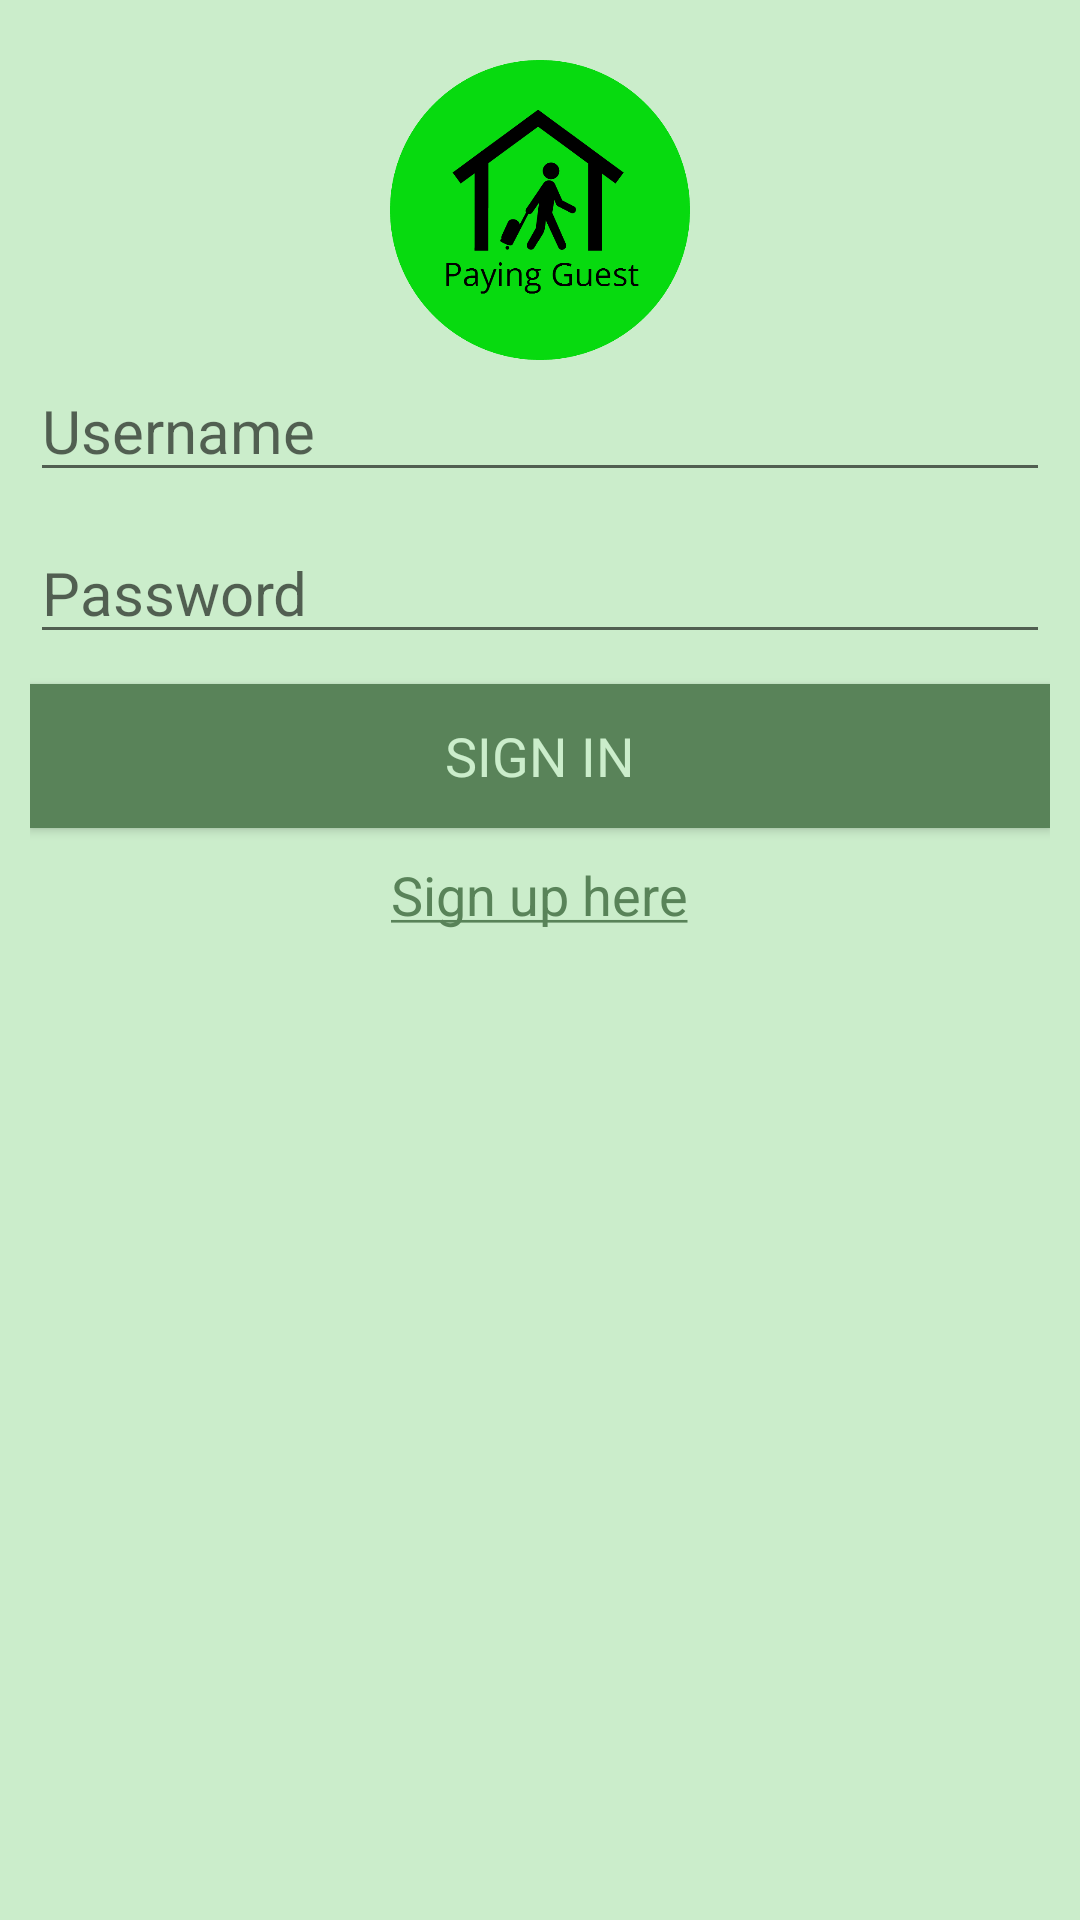

Android layout source for this screen:
<!-- AndroidManifest.xml: application theme AppTheme -->
<!-- res/layout/activity_main.xml -->
<?xml version="1.0" encoding="utf-8"?>
<LinearLayout xmlns:android="http://schemas.android.com/apk/res/android"
    xmlns:app="http://schemas.android.com/apk/res-auto"
    xmlns:tools="http://schemas.android.com/tools"
    android:layout_width="match_parent"
    android:layout_height="match_parent"
    android:layout_gravity="center_horizontal"
    android:background="@color/colorPrimaryLight"
    android:orientation="vertical"
    android:padding="10dp"
    tools:context=".MainActivity">

    <ImageView
        android:layout_width="100dp"
        android:layout_height="100dp"
        android:layout_gravity="center_horizontal"
        android:layout_marginTop="10dp"
        android:src="@drawable/icon" />

    <EditText
        android:id="@+id/etUsername"
        android:layout_width="match_parent"
        android:layout_height="wrap_content"
        android:layout_marginBottom="10dp"
        android:hint="@string/username"
        android:textColor="@color/colorTextPrimary"
        android:textSize="20sp" />

    <EditText
        android:id="@+id/etPassword"
        android:layout_width="match_parent"
        android:layout_height="wrap_content"
        android:layout_marginBottom="10dp"
        android:hint="@string/password"
        android:inputType="textPassword"
        android:textColor="@color/colorTextPrimary"
        android:textSize="20sp" />

    <Button
        android:id="@+id/btnSignIn"
        android:layout_width="match_parent"
        android:layout_height="wrap_content"
        android:layout_gravity="center_horizontal"
        android:background="@color/colorTextPrimary"
        android:text="@string/sign_in"
        android:textColor="@color/colorPrimaryLight"
        android:textSize="18sp" />

    <LinearLayout
        android:layout_width="match_parent"
        android:layout_height="wrap_content"
        android:layout_marginTop="10dp"
        android:gravity="center"
        android:orientation="horizontal">

        <TextView
            android:id="@+id/tvSignUp"
            android:layout_width="wrap_content"
            android:layout_height="wrap_content"
            android:text="@string/sign_up_here"
            android:textColor="@color/colorTextPrimary"
            android:textSize="18sp" />
    </LinearLayout>

</LinearLayout>
<!-- resources referenced by this layout -->
<resources>
  <color name="colorPrimaryLight">#CBEDCB</color>
  <color name="colorTextPrimary">#598359</color>
  <!-- drawable icon: png bitmap (drawable, 20645 bytes) -->
  <string name="password">Password</string>
  <string name="sign_in">Sign in</string>
  <string name="sign_up_here"><u>Sign up here</u></string>
  <string name="username">Username</string>
  <style name="AppTheme" parent="Theme.AppCompat.Light.DarkActionBar">
          
          <item name="colorPrimary">@color/colorPrimary</item>
          <item name="colorPrimaryDark">@color/colorPrimaryDark</item>
          <item name="colorAccent">@color/colorAccent</item>
          <item name="fontFamily">@font/alata</item>
      </style>
  <color name="colorPrimary">#54A155</color>
  <color name="colorPrimaryDark">#609E60</color>
  <color name="colorAccent">#609E60</color>
</resources>
